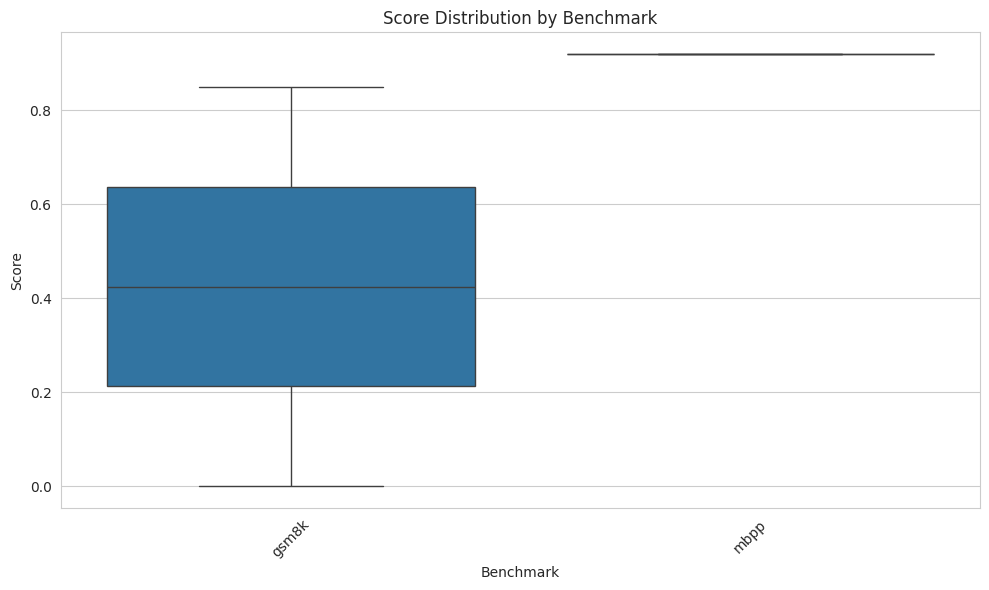
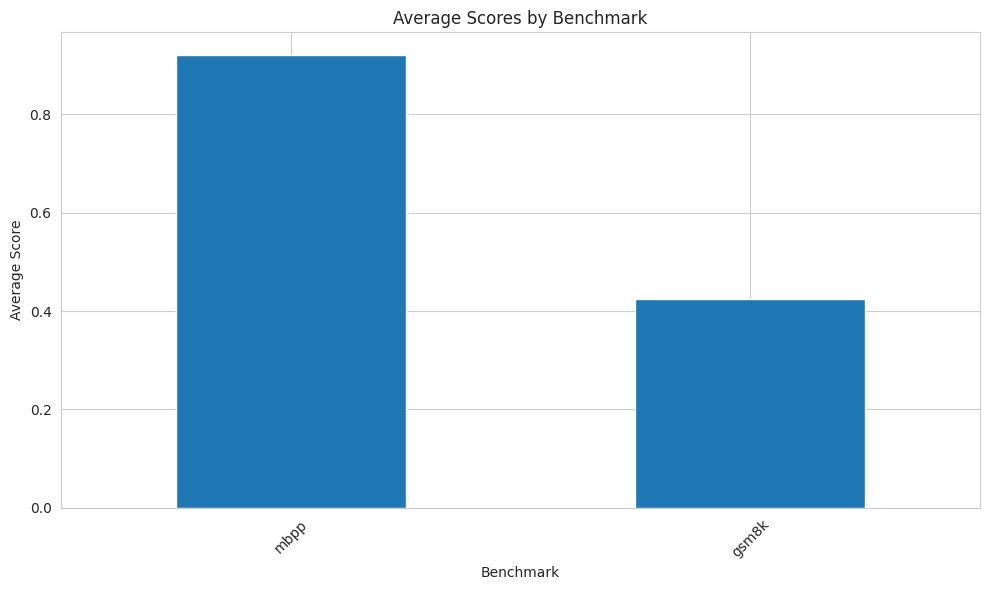
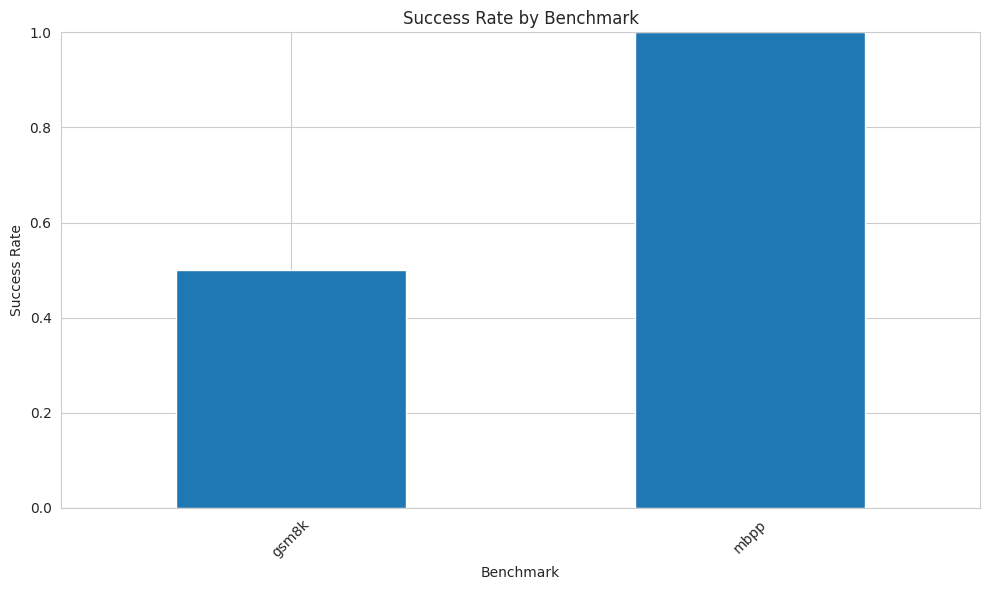

Python code for these plots, in order:
"""
Report Generator - Creates evaluation reports in various formats
Generates JSONL results, markdown summaries, and CSV exports
"""
import json
import logging
from typing import Dict, List, Any, Optional
from pathlib import Path
from datetime import datetime
import pandas as pd
import matplotlib.pyplot as plt
import seaborn as sns

logging.basicConfig(level=logging.INFO, format='%(asctime)s - %(levelname)s - %(message)s')
logger = logging.getLogger(__name__)


class ReportGenerator:
    """Generate evaluation reports"""
    
    def __init__(self, output_dir: str, model_name: str = "unknown"):
        """
        Initialize report generator
        
        Args:
            output_dir: Directory to save reports
            model_name: Name of the evaluated model
        """
        self.timestamp = datetime.now().strftime("%Y%m%d_%H%M%S")
        self.model_name = model_name.replace('/', '_').replace('\\', '_')
        
        # Create output directory
        self.output_dir = Path(output_dir) / f"{self.timestamp}_{self.model_name}"
        self.output_dir.mkdir(parents=True, exist_ok=True)
        
        logger.info(f"Report output directory: {self.output_dir}")
    
    def _ensure_serializable(self, obj):
        """Ensure object is JSON serializable"""
        import numpy as np
        
        if isinstance(obj, np.ndarray):
            return obj.tolist()
        elif isinstance(obj, (np.integer, np.int64, np.int32)):
            return int(obj)
        elif isinstance(obj, (np.floating, np.float64, np.float32)):
            return float(obj)
        elif isinstance(obj, np.bool_):
            return bool(obj)
        elif isinstance(obj, dict):
            return {k: self._ensure_serializable(v) for k, v in obj.items()}
        elif isinstance(obj, list):
            return [self._ensure_serializable(item) for item in obj]
        else:
            return obj
    
    def save_detailed_results(
        self,
        results: List[Dict[str, Any]],
        benchmark: str
    ) -> Path:
        """
        Save detailed results as JSONL
        
        Args:
            results: List of result dictionaries
            benchmark: Benchmark name
            
        Returns:
            Path to saved file
        """
        output_file = self.output_dir / f"{benchmark}_results.jsonl"
        
        with open(output_file, 'w', encoding='utf-8') as f:
            for result in results:
                # Ensure all fields are serializable
                clean_result = {
                    'prompt': self._ensure_serializable(result.get('prompt', '')),
                    'response': result.get('response', ''),
                    'workflow': result.get('workflow', ''),
                    'score': float(result.get('score', 0.0)) if result.get('score') is not None else 0.0,
                    'success': bool(result.get('success', False)),
                    'error': result.get('error'),
                    'inference_time': float(result.get('inference_time', 0.0)) if result.get('inference_time') is not None else 0.0,
                    'scoring_time': float(result.get('scoring_time', 0.0)) if result.get('scoring_time') is not None else 0.0,
                    'metadata': self._ensure_serializable(result.get('metadata', {}))
                }
                f.write(json.dumps(clean_result, ensure_ascii=False) + '\n')
        
        logger.info(f"Saved {len(results)} results to {output_file}")
        return output_file
    
    def generate_summary_report(
        self,
        all_results: Dict[str, List[Dict]],
        config: Dict[str, Any] = None
    ) -> Path:
        """
        Generate markdown summary report
        
        Args:
            all_results: Dictionary mapping benchmark names to results
            config: Configuration used for evaluation
            
        Returns:
            Path to summary report
        """
        report_file = self.output_dir / "summary_report.md"
        
        with open(report_file, 'w', encoding='utf-8') as f:
            # Header
            f.write("# 📊 Evaluation Report\n\n")
            f.write(f"**Generated**: {datetime.now().strftime('%Y-%m-%d %H:%M:%S')}\n\n")
            f.write(f"**Model**: `{self.model_name}`\n\n")
            
            # Configuration
            if config:
                f.write("## ⚙️ Configuration\n\n")
                f.write("```json\n")
                f.write(json.dumps(config, indent=2))
                f.write("\n```\n\n")
            
            # Overall statistics
            f.write("## 📈 Overall Statistics\n\n")
            
            total_samples = sum(len(results) for results in all_results.values())
            total_success = sum(
                sum(1 for r in results if r.get('success', False))
                for results in all_results.values()
            )
            overall_scores = []
            for results in all_results.values():
                overall_scores.extend([r.get('score', 0.0) for r in results])
            
            f.write(f"- **Total Samples**: {total_samples}\n")
            f.write(f"- **Successful Inferences**: {total_success} ({100*total_success/max(total_samples, 1):.1f}%)\n")
            f.write(f"- **Overall Average Score**: {sum(overall_scores)/max(len(overall_scores), 1):.3f}\n\n")
            
            # Benchmark results table
            f.write("## 📋 Benchmark Results\n\n")
            f.write("| Benchmark | Samples | Avg Score | Std Dev | Success Rate | Min | Max | Median |\n")
            f.write("|-----------|---------|-----------|---------|--------------|-----|-----|--------|\n")
            
            benchmark_stats = []
            for benchmark, results in all_results.items():
                scores = [r.get('score', 0.0) for r in results]
                success_count = sum(1 for r in results if r.get('success', False))
                
                if scores:
                    import numpy as np
                    stats = {
                        'benchmark': benchmark,
                        'samples': len(results),
                        'avg_score': np.mean(scores),
                        'std_dev': np.std(scores),
                        'success_rate': success_count / len(results),
                        'min_score': np.min(scores),
                        'max_score': np.max(scores),
                        'median_score': np.median(scores)
                    }
                    benchmark_stats.append(stats)
                    
                    f.write(f"| {benchmark} | {stats['samples']} | "
                           f"{stats['avg_score']:.3f} | {stats['std_dev']:.3f} | "
                           f"{stats['success_rate']:.1%} | {stats['min_score']:.3f} | "
                           f"{stats['max_score']:.3f} | {stats['median_score']:.3f} |\n")
            
            # Performance analysis
            f.write("\n## ⏱️ Performance Analysis\n\n")
            
            inference_times = []
            scoring_times = []
            for results in all_results.values():
                inference_times.extend([r.get('inference_time', 0) for r in results])
                scoring_times.extend([r.get('scoring_time', 0) for r in results])
            
            if inference_times:
                f.write(f"- **Average Inference Time**: {np.mean(inference_times):.2f}s\n")
                f.write(f"- **Average Scoring Time**: {np.mean(scoring_times):.2f}s\n")
                f.write(f"- **Total Evaluation Time**: {sum(inference_times) + sum(scoring_times):.2f}s\n\n")
            
            # Error analysis
            f.write("## ❌ Error Analysis\n\n")
            
            for benchmark, results in all_results.items():
                errors = [r for r in results if r.get('error')]
                if errors:
                    f.write(f"### {benchmark}\n\n")
                    f.write(f"- Failed samples: {len(errors)}/{len(results)}\n")
                    
                    # Group errors by type
                    error_types = {}
                    for error in errors[:10]:  # Show first 10 errors
                        error_msg = error.get('error', 'Unknown error')
                        error_type = error_msg.split(':')[0] if ':' in error_msg else error_msg
                        error_types[error_type] = error_types.get(error_type, 0) + 1
                    
                    f.write("- Error types:\n")
                    for error_type, count in error_types.items():
                        f.write(f"  - {error_type}: {count}\n")
                    f.write("\n")
            
            # Sample outputs
            f.write("## 📝 Sample Outputs\n\n")
            
            for benchmark, results in all_results.items():
                f.write(f"### {benchmark}\n\n")
                
                # Show best and worst examples
                sorted_results = sorted(results, key=lambda x: x.get('score', 0), reverse=True)
                
                if sorted_results:
                    # Best example
                    best = sorted_results[0]
                    f.write("**Best Example (Score: {:.3f})**\n\n".format(best.get('score', 0)))
                    f.write("<details>\n<summary>View Details</summary>\n\n")
                    f.write("```python\n")
                    f.write(best.get('workflow', 'No workflow extracted')[:1000])
                    if len(best.get('workflow', '')) > 1000:
                        f.write("\n... (truncated)")
                    f.write("\n```\n</details>\n\n")
                    
                    # Worst example (if different from best)
                    if len(sorted_results) > 1:
                        worst = sorted_results[-1]
                        if worst.get('score', 0) < best.get('score', 0):
                            f.write("**Worst Example (Score: {:.3f})**\n\n".format(worst.get('score', 0)))
                            f.write("<details>\n<summary>View Details</summary>\n\n")
                            if worst.get('error'):
                                f.write(f"Error: {worst['error']}\n\n")
                            f.write("```python\n")
                            f.write(worst.get('workflow', 'No workflow extracted')[:1000])
                            if len(worst.get('workflow', '')) > 1000:
                                f.write("\n... (truncated)")
                            f.write("\n```\n</details>\n\n")
        
        logger.info(f"Generated summary report: {report_file}")
        return report_file
    
    def generate_csv_export(
        self,
        all_results: Dict[str, List[Dict]]
    ) -> Path:
        """
        Export results to CSV
        
        Args:
            all_results: Dictionary mapping benchmark names to results
            
        Returns:
            Path to CSV file
        """
        csv_file = self.output_dir / "results.csv"
        
        # Flatten results
        rows = []
        for benchmark, results in all_results.items():
            for result in results:
                rows.append({
                    'benchmark': benchmark,
                    'score': result.get('score', 0.0),
                    'success': result.get('success', False),
                    'error': result.get('error', ''),
                    'inference_time': result.get('inference_time', 0.0),
                    'scoring_time': result.get('scoring_time', 0.0),
                    'workflow_length': len(result.get('workflow', '')),
                    'response_length': len(result.get('response', ''))
                })
        
        df = pd.DataFrame(rows)
        df.to_csv(csv_file, index=False)
        
        logger.info(f"Exported results to CSV: {csv_file}")
        return csv_file
    
    def generate_plots(
        self,
        all_results: Dict[str, List[Dict]]
    ) -> List[Path]:
        """
        Generate visualization plots
        
        Args:
            all_results: Dictionary mapping benchmark names to results
            
        Returns:
            List of paths to generated plots
        """
        plot_files = []
        
        # Prepare data
        data = []
        for benchmark, results in all_results.items():
            for result in results:
                data.append({
                    'benchmark': benchmark,
                    'score': result.get('score', 0.0)
                })
        
        if not data:
            return plot_files
        
        df = pd.DataFrame(data)
        
        # Set style
        sns.set_style("whitegrid")
        
        # 1. Box plot of scores by benchmark
        plt.figure(figsize=(10, 6))
        sns.boxplot(x='benchmark', y='score', data=df)
        plt.title('Score Distribution by Benchmark')
        plt.xlabel('Benchmark')
        plt.ylabel('Score')
        plt.xticks(rotation=45)
        plt.tight_layout()
        
        plot_file = self.output_dir / "score_distribution.png"
        plt.savefig(plot_file, dpi=100)
        plt.close()
        plot_files.append(plot_file)
        
        # 2. Bar plot of average scores
        plt.figure(figsize=(10, 6))
        avg_scores = df.groupby('benchmark')['score'].mean().sort_values(ascending=False)
        avg_scores.plot(kind='bar')
        plt.title('Average Scores by Benchmark')
        plt.xlabel('Benchmark')
        plt.ylabel('Average Score')
        plt.xticks(rotation=45)
        plt.tight_layout()
        
        plot_file = self.output_dir / "average_scores.png"
        plt.savefig(plot_file, dpi=100)
        plt.close()
        plot_files.append(plot_file)
        
        # 3. Success rate plot
        plt.figure(figsize=(10, 6))
        success_rates = df[df['score'] > 0].groupby('benchmark').size() / df.groupby('benchmark').size()
        success_rates.plot(kind='bar')
        plt.title('Success Rate by Benchmark')
        plt.xlabel('Benchmark')
        plt.ylabel('Success Rate')
        plt.xticks(rotation=45)
        plt.ylim(0, 1)
        plt.tight_layout()
        
        plot_file = self.output_dir / "success_rates.png"
        plt.savefig(plot_file, dpi=100)
        plt.close()
        plot_files.append(plot_file)
        
        logger.info(f"Generated {len(plot_files)} plots")
        return plot_files
    
    def save_raw_data(
        self,
        data: Any,
        filename: str
    ) -> Path:
        """
        Save raw data for debugging
        
        Args:
            data: Data to save
            filename: Filename
            
        Returns:
            Path to saved file
        """
        output_file = self.output_dir / filename
        
        if isinstance(data, pd.DataFrame):
            data.to_parquet(output_file)
        else:
            with open(output_file, 'w', encoding='utf-8') as f:
                json.dump(data, f, indent=2, ensure_ascii=False)
        
        logger.info(f"Saved raw data to {output_file}")
        return output_file


# Example usage
if __name__ == "__main__":
    # Create sample results
    sample_results = {
        'gsm8k': [
            {
                'prompt': 'Solve this math problem...',
                'response': 'Here is the solution...',
                'workflow': 'class Workflow:...',
                'score': 0.85,
                'success': True,
                'inference_time': 2.3,
                'scoring_time': 1.5
            },
            {
                'prompt': 'Another problem...',
                'response': 'Solution...',
                'workflow': 'class Workflow:...',
                'score': 0.0,
                'success': False,
                'error': 'Timeout error',
                'inference_time': 60.0,
                'scoring_time': 0.0
            }
        ],
        'mbpp': [
            {
                'prompt': 'Write a function...',
                'response': 'def solve():...',
                'workflow': 'class Workflow:...',
                'score': 0.92,
                'success': True,
                'inference_time': 1.8,
                'scoring_time': 1.2
            }
        ]
    }
    
    # Generate report
    generator = ReportGenerator("./test_reports", "test_model")
    
    # Save detailed results
    for benchmark, results in sample_results.items():
        generator.save_detailed_results(results, benchmark)
    
    # Generate summary
    generator.generate_summary_report(sample_results, {'test': 'config'})
    
    # Generate CSV
    generator.generate_csv_export(sample_results)
    
    # Generate plots
    generator.generate_plots(sample_results)
